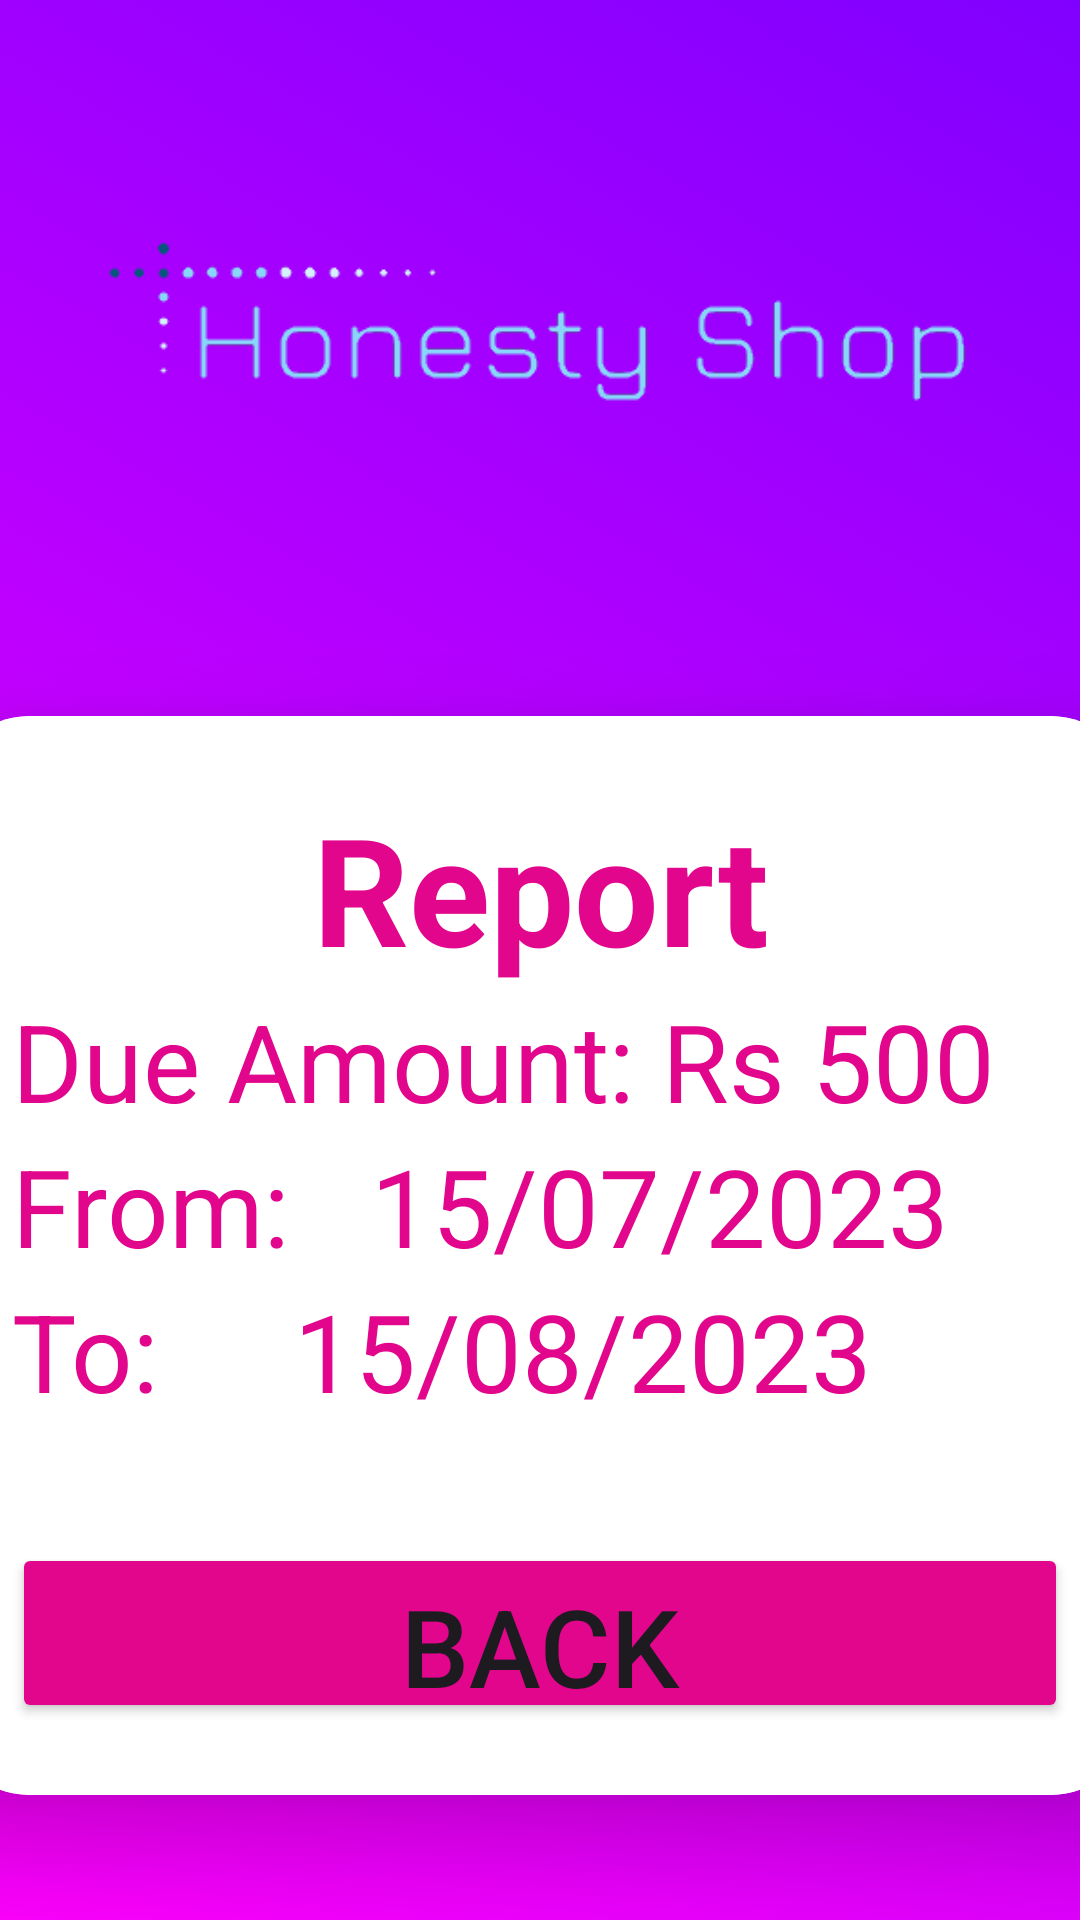

This screen was rendered from an Android layout file. Write that file and the resources it references.
<!-- AndroidManifest.xml: application theme Theme.NaqCode -->
<!-- res/layout/activity_report.xml -->
<?xml version="1.0" encoding="utf-8"?>
<LinearLayout xmlns:android="http://schemas.android.com/apk/res/android"
    xmlns:app="http://schemas.android.com/apk/res-auto"
    xmlns:tools="http://schemas.android.com/tools"
    android:layout_width="match_parent"
    android:layout_height="match_parent"
    tools:context=".BuyActivity"
    android:background="@drawable/gradient_background"

    android:gravity="center"
    android:orientation="vertical">

    <ImageView
        android:layout_width="wrap_content"
        android:layout_height="wrap_content"
        android:layout_margin="20dp"
        android:layout_marginBottom="100dp"
        app:srcCompat="@drawable/logo2" />

    <androidx.cardview.widget.CardView
        android:layout_width="400dp"
        android:layout_height="wrap_content"
        android:layout_margin="30dp"
        app:cardCornerRadius="30dp"
        app:cardElevation="20dp">

        <LinearLayout
            android:layout_width="400dp"
            android:layout_height="match_parent"
            android:layout_gravity="center_horizontal"
            android:background="@color/white"
            android:orientation="vertical"
            android:padding="24dp">

            <TextView
                android:layout_width="match_parent"
                android:layout_height="wrap_content"
                android:text="Report"
                android:textSize="50sp"
                android:textColor="@color/c12"
                android:textStyle="bold"
                android:textAlignment="center"/>
            <TextView
                android:layout_width="match_parent"
                android:layout_height="wrap_content"
                android:text="Due Amount: Rs 500"
                android:textSize="36sp"
                android:textColor="@color/c12"
                android:textAlignment="textStart"/>
            <TextView
                android:layout_width="match_parent"
                android:layout_height="wrap_content"
                android:text="From:   15/07/2023"
                android:textSize="36sp"
                android:textColor="@color/c12"
                android:textAlignment="textStart"/>
            <TextView
                android:layout_width="match_parent"
                android:layout_height="wrap_content"
                android:text="To:     15/08/2023"
                android:textSize="36sp"
                android:textColor="@color/c12"
                android:textAlignment="textStart"/>
            <Button
                android:id="@+id/backButton"
                android:layout_width="match_parent"
                android:layout_height="60dp"
                android:layout_marginTop="40dp"
                android:backgroundTint="@color/c12"
                android:text="Back"
                android:textSize="36sp"
                app:cornerRadius="20dp" />
        </LinearLayout>

    </androidx.cardview.widget.CardView>


</LinearLayout>
<!-- resources referenced by this layout -->
<resources>
  <color name="c12">#e2068d</color>
  <color name="white">#FFFFFFFF</color>
  <!-- drawable gradient_background (drawable) -->
  <?xml version="1.0" encoding="utf-8"?>
  <selector xmlns:android="http://schemas.android.com/apk/res/android">
  
      <item>
          <shape>
              <gradient
                  android:angle="225"
                  android:startColor="#8000ff"
                  android:endColor="#ff00ff"
                  android:centerColor="#c000ff"
                  android:type="linear"/>
  
          </shape>
      </item>
  </selector>
  <!-- drawable logo2: png bitmap (drawable, 8176 bytes) -->
  <style name="Theme.NaqCode" parent="Base.Theme.NaqCode" />
  <style name="Base.Theme.NaqCode" parent="Theme.Material3.DayNight.NoActionBar">
          
          
      </style>
</resources>
